Run: headless pygame with SDL's dummy video driver; simulated clock (each Clock.tick advances the game by its frame time, no real sleeping); random seed 0; keys injected as events and as key.get_pressed() state; no mouse input.
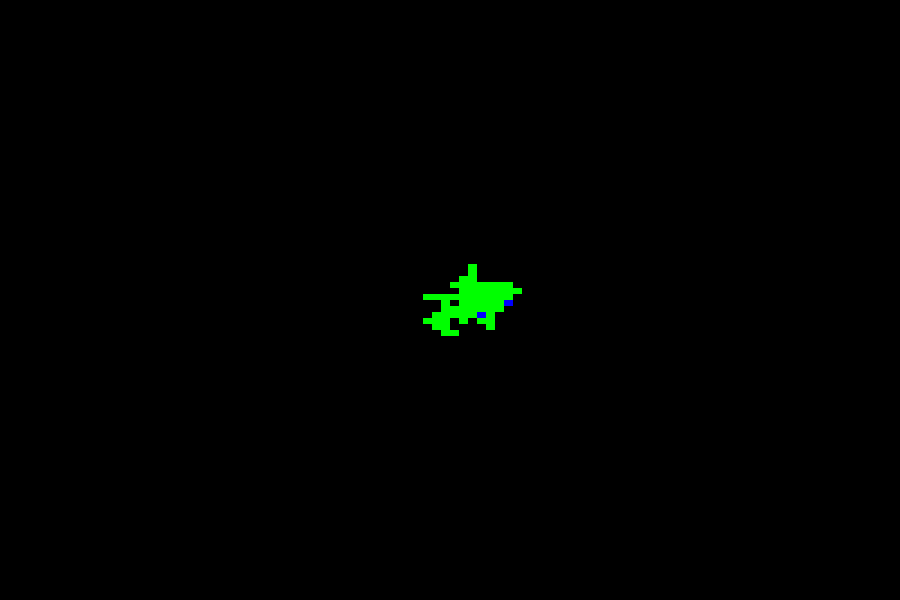
Frame 1 of 4 · flips 1–60 · no input
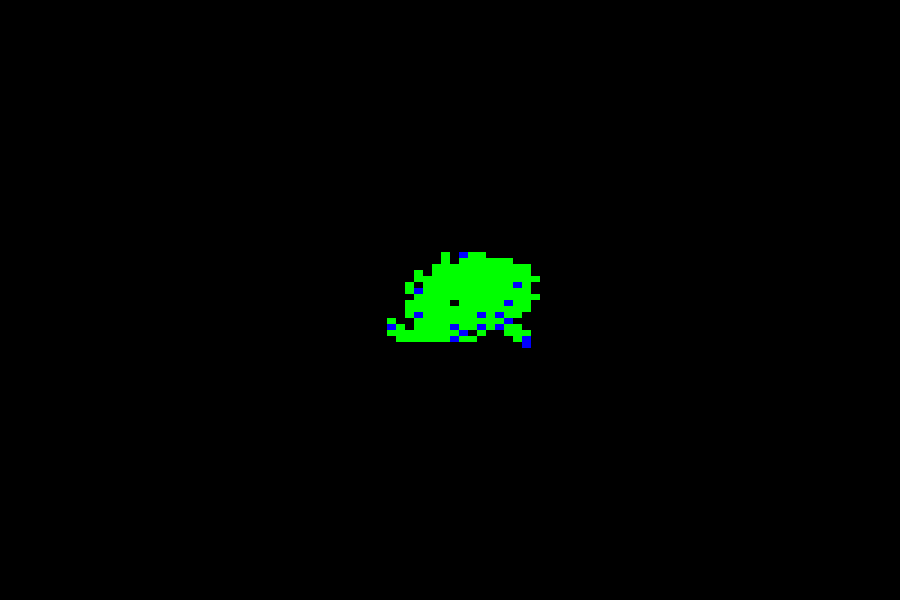
Frame 2 of 4 · flips 61–180 · tapped SPACE, RETURN · held RIGHT (→), D
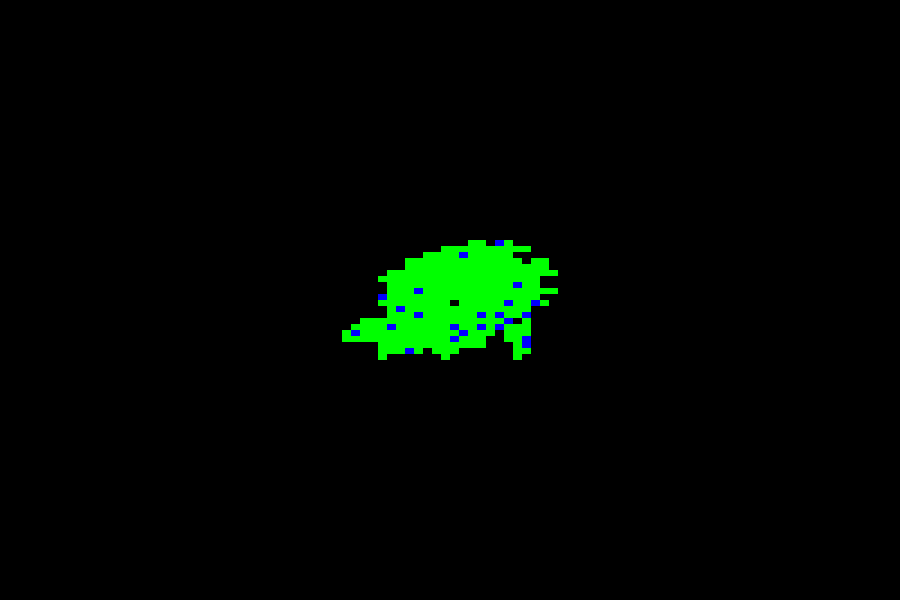
Frame 3 of 4 · flips 181–300 · held DOWN (↓), S
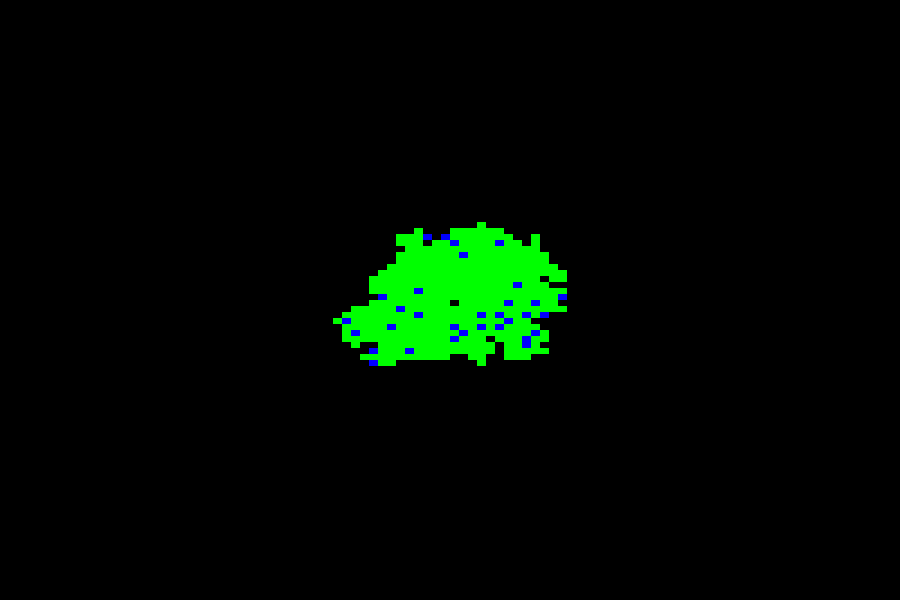
Frame 4 of 4 · flips 301–420 · held LEFT (←), A, UP (↑), W

The pygame program that drew these frames:

import sys
import time
import pygame
from pygame.locals import *
import random
from copy import copy

pygame.init()

fps =60
fpsClock = pygame.time.Clock()

width, height = 900, 600
screen = pygame.display.set_mode((width, height))

black = (0,0,0)
white = (255,255,255)
red = (255, 0, 0)
green = (0, 255, 0)
blue = (0, 0, 255)

colors=[green,blue]
color_weights_land=[199,1]
color_weights_water=[90,10]

f,r=100,100

points=[[f//2,r//2]]
point_colors={tuple(i):green for i in points}


def add_point(points): #Add an adjacent point to a random existing point
    starting_point = random.choice(points)
    new_point = copy(starting_point)
    while(new_point in points): #we'll avoid adding an already existing point
        starting_point = random.choice(points)
        xy = random.choice([0, 1])
        delta = random.choice([-1, +1])
        new_point = copy(starting_point)
        new_point[xy] += delta #xy and delta let us decide whether we add the new point up, down, left or right
    if point_colors[tuple(starting_point)]==green:
        point_colors[tuple(new_point)]=random.choices(colors,weights=color_weights_land,k=1)
    else:
        point_colors[tuple(new_point)] = random.choices(colors, weights=color_weights_water, k=1)
    points.append(new_point)
    return points

def drawing(files,rows,points):
    points=add_point(points)
    print(points)
    w,h=width//files,height//rows
    for p in points:
        pygame.draw.rect(screen,point_colors[tuple(p)][0], pygame.Rect(p[0] * w, p[1] * h, w, h))



# Game loop.
while True:
    screen.fill(black)
    for event in pygame.event.get():
        if event.type == QUIT:
            sys.exit()
            pygame.quit()
    # Update.

    drawing(f,r,points)

    pygame.display.flip()
    fpsClock.tick(fps)

#Analyze 'enclosed spots', see the evolution of the number of enclosed spots as the creature grows
#Can be used as a 'map generator'. Can be modified to have land and water colors where each water spot has more
# probability of spawning a nearby water spot, in order to create rivers and lakes etc
